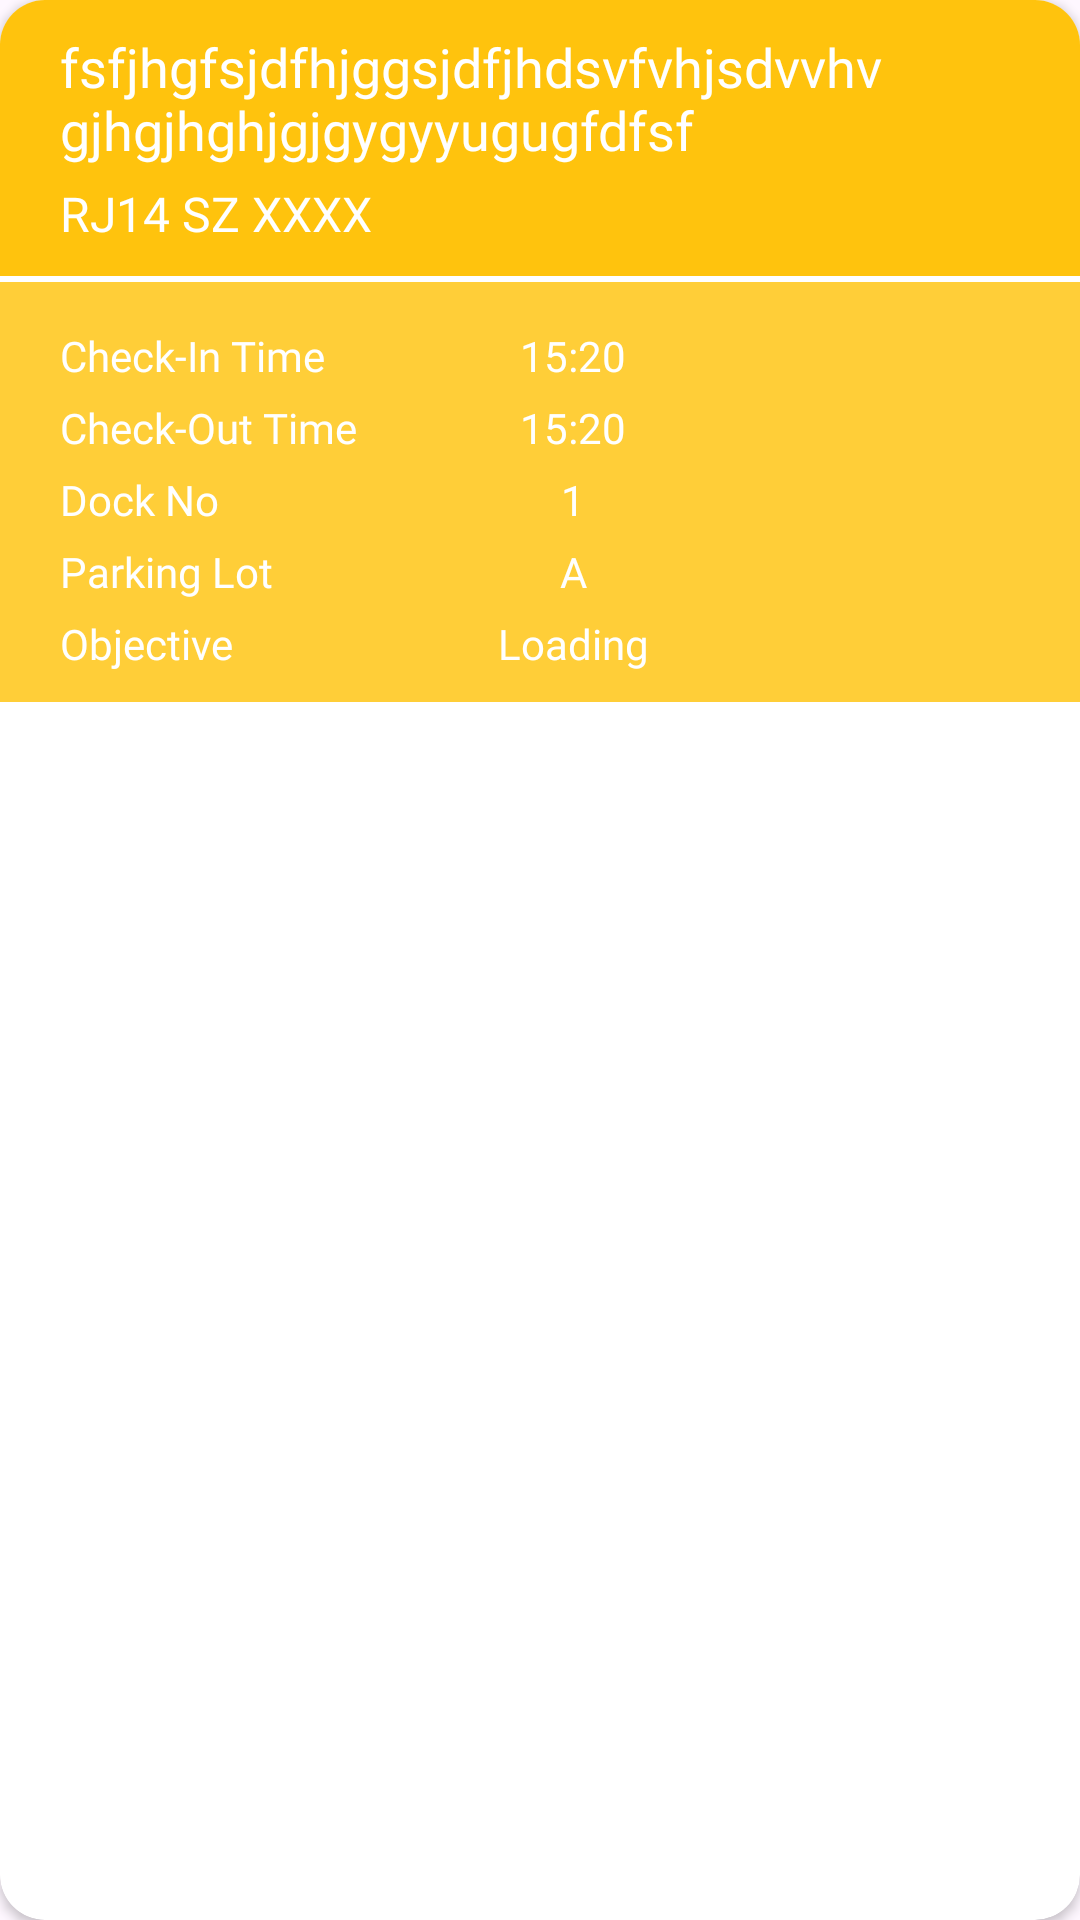

Android layout source for this screen:
<!-- AndroidManifest.xml: application theme Theme.YardSync -->
<!-- res/layout/expandable_card_item.xml -->
<?xml version="1.0" encoding="utf-8"?>
<androidx.cardview.widget.CardView xmlns:android="http://schemas.android.com/apk/res/android"
    xmlns:app="http://schemas.android.com/apk/res-auto"
    android:layout_width="match_parent"
    android:layout_height="wrap_content"
    app:cardCornerRadius="15dp"
    android:id="@+id/card"
    android:layout_marginBottom="10dp">

    <androidx.constraintlayout.widget.ConstraintLayout
        android:layout_width="match_parent"
        android:layout_height="wrap_content">

        <androidx.constraintlayout.widget.ConstraintLayout
            android:id="@+id/container1"
            android:layout_width="match_parent"
            android:layout_height="wrap_content"
            android:background="@color/themeColorDark"
            android:padding="10dp"
            app:layout_constraintEnd_toEndOf="parent"
            app:layout_constraintStart_toStartOf="parent"
            app:layout_constraintTop_toTopOf="parent">

            <TextView
                android:id="@+id/vehicleUid"
                android:layout_width="275dp"
                android:layout_height="wrap_content"
                android:layout_marginStart="10dp"
                android:fontFamily="@font/nunito_bold"
                android:text="fsfjhgfsjdfhjggsjdfjhdsvfvhjsdvvhvgjhgjhghjgjgygyyugugfdfsf"
                android:textColor="@color/white"
                android:textSize="18sp"
                app:layout_constraintStart_toStartOf="parent"
                app:layout_constraintTop_toTopOf="parent" />

            <TextView
                android:id="@+id/vehicleNumber"
                android:layout_width="wrap_content"
                android:layout_height="wrap_content"
                android:layout_marginStart="10dp"
                android:layout_marginTop="5dp"
                android:fontFamily="@font/nunito_semibold"
                android:text="RJ14 SZ XXXX"
                android:textColor="@color/white"
                android:textSize="16sp"
                app:layout_constraintStart_toStartOf="parent"
                app:layout_constraintTop_toBottomOf="@id/vehicleUid" />

            <ImageButton
                android:id="@+id/expandButton"
                android:layout_width="wrap_content"
                android:layout_height="wrap_content"
                android:background="@android:color/transparent"
                android:src="@drawable/baseline_arrow_drop_down_24"
                app:layout_constraintBottom_toBottomOf="parent"
                app:layout_constraintEnd_toEndOf="parent"
                app:layout_constraintStart_toEndOf="@+id/vehicleUid"
                app:layout_constraintTop_toTopOf="parent"
                app:tint="@color/white" />

        </androidx.constraintlayout.widget.ConstraintLayout>

        <Space
            android:id="@+id/space"
            android:layout_width="match_parent"
            android:layout_height="2dp"
            android:background="@color/white"
            android:backgroundTint="@color/white"
            app:layout_constraintEnd_toEndOf="parent"
            app:layout_constraintStart_toStartOf="parent"
            app:layout_constraintTop_toBottomOf="@id/container1" />

        <androidx.constraintlayout.widget.ConstraintLayout
            android:id="@+id/container2"
            android:layout_width="match_parent"
            android:layout_height="wrap_content"
            android:background="@color/themeColorLight"
            android:padding="10dp"
            android:visibility="visible"
            app:layout_constraintEnd_toEndOf="parent"
            app:layout_constraintStart_toStartOf="parent"
            app:layout_constraintTop_toBottomOf="@id/space">

            <TextView
                android:id="@+id/tv1"
                android:layout_width="wrap_content"
                android:layout_height="wrap_content"
                android:layout_marginStart="10dp"
                android:layout_marginTop="5dp"
                android:fontFamily="@font/nunito_medium"
                android:text="Check-In Time"
                android:textColor="@color/white"
                android:textSize="14sp"
                app:layout_constraintStart_toStartOf="parent"
                app:layout_constraintTop_toTopOf="parent" />

            <TextView
                android:id="@+id/checkIn"
                android:layout_width="wrap_content"
                android:layout_height="wrap_content"
                android:layout_marginStart="65dp"
                android:layout_marginTop="5dp"
                android:fontFamily="@font/nunito_medium"
                android:text="15:20"
                android:textColor="@color/white"
                android:textSize="14sp"
                app:layout_constraintStart_toEndOf="@id/tv1"
                app:layout_constraintTop_toTopOf="parent" />

            <TextView
                android:id="@+id/tv2"
                android:layout_width="wrap_content"
                android:layout_height="wrap_content"
                android:layout_marginStart="10dp"
                android:layout_marginTop="5dp"
                android:fontFamily="@font/nunito_medium"
                android:text="Check-Out Time"
                android:textColor="@color/white"
                android:textSize="14sp"
                app:layout_constraintStart_toStartOf="parent"
                app:layout_constraintTop_toBottomOf="@id/tv1" />

            <TextView
                android:id="@+id/checkOut"
                android:layout_width="wrap_content"
                android:layout_height="wrap_content"
                android:layout_marginTop="5dp"
                android:fontFamily="@font/nunito_medium"
                android:text="15:20"
                android:textColor="@color/white"
                android:textSize="14sp"
                app:layout_constraintEnd_toEndOf="@+id/checkIn"
                app:layout_constraintStart_toStartOf="@id/checkIn"
                app:layout_constraintTop_toBottomOf="@id/checkIn" />

            <TextView
                android:id="@+id/tv3"
                android:layout_width="wrap_content"
                android:layout_height="wrap_content"
                android:layout_marginStart="10dp"
                android:layout_marginTop="5dp"
                android:fontFamily="@font/nunito_medium"
                android:text="Dock No"
                android:textColor="@color/white"
                android:textSize="14sp"
                app:layout_constraintStart_toStartOf="parent"
                app:layout_constraintTop_toBottomOf="@id/tv2" />

            <TextView
                android:id="@+id/dockNo"
                android:layout_width="wrap_content"
                android:layout_height="wrap_content"
                android:layout_marginTop="5dp"
                android:fontFamily="@font/nunito_medium"
                android:text="1"
                android:textColor="@color/white"
                android:textSize="14sp"
                app:layout_constraintEnd_toEndOf="@id/checkOut"
                app:layout_constraintStart_toStartOf="@id/checkOut"
                app:layout_constraintTop_toBottomOf="@id/checkOut" />

            <TextView
                android:id="@+id/tv4"
                android:layout_width="wrap_content"
                android:layout_height="wrap_content"
                android:layout_marginStart="10dp"
                android:layout_marginTop="5dp"
                android:fontFamily="@font/nunito_medium"
                android:text="Parking Lot"
                android:textColor="@color/white"
                android:textSize="14sp"
                app:layout_constraintStart_toStartOf="parent"
                app:layout_constraintTop_toBottomOf="@id/tv3" />

            <TextView
                android:id="@+id/parkingLot"
                android:layout_width="wrap_content"
                android:layout_height="wrap_content"
                android:layout_marginTop="5dp"
                android:fontFamily="@font/nunito_medium"
                android:text="A"
                android:textColor="@color/white"
                android:textSize="14sp"
                app:layout_constraintEnd_toEndOf="@id/dockNo"
                app:layout_constraintStart_toStartOf="@id/dockNo"
                app:layout_constraintTop_toBottomOf="@id/dockNo" />

            <TextView
                android:id="@+id/tv5"
                android:layout_width="wrap_content"
                android:layout_height="wrap_content"
                android:layout_marginStart="10dp"
                android:layout_marginTop="5dp"
                android:fontFamily="@font/nunito_medium"
                android:text="Objective"
                android:textColor="@color/white"
                android:textSize="14sp"
                android:layout_marginBottom="10dp"
                app:layout_constraintStart_toStartOf="parent"
                app:layout_constraintTop_toBottomOf="@id/tv4"/>

            <TextView
                android:id="@+id/objective"
                android:layout_width="wrap_content"
                android:layout_height="wrap_content"
                android:layout_marginTop="5dp"
                android:fontFamily="@font/nunito_medium"
                android:text="Loading"
                android:textColor="@color/white"
                android:textSize="14sp"
                android:layout_marginBottom="10dp"
                app:layout_constraintStart_toStartOf="@id/parkingLot"
                app:layout_constraintEnd_toEndOf="@id/parkingLot"
                app:layout_constraintTop_toBottomOf="@id/parkingLot"/>

            <ImageView
                android:src="@drawable/truck"
                android:id="@+id/vehicleImage"
                android:layout_width="100dp"
                android:layout_height="100dp"
                android:layout_margin="10dp"
                app:layout_constraintStart_toEndOf="@id/objective"
                app:layout_constraintEnd_toEndOf="parent"
                android:layout_marginStart="25dp"
                android:scaleType="centerCrop"
                app:layout_constraintTop_toTopOf="parent"
                app:layout_constraintBottom_toBottomOf="parent"/>

        </androidx.constraintlayout.widget.ConstraintLayout>

    </androidx.constraintlayout.widget.ConstraintLayout>


</androidx.cardview.widget.CardView>
<!-- resources referenced by this layout -->
<resources>
  <color name="themeColorDark">#FFC30D</color>
  <color name="themeColorLight">#FFCE38</color>
  <color name="white">#FFFFFFFF</color>
  <style name="Theme.YardSync" parent="Base.Theme.YardSync" />
  <style name="Base.Theme.YardSync" parent="Theme.Material3.DayNight.NoActionBar">
          
          
      </style>
</resources>
